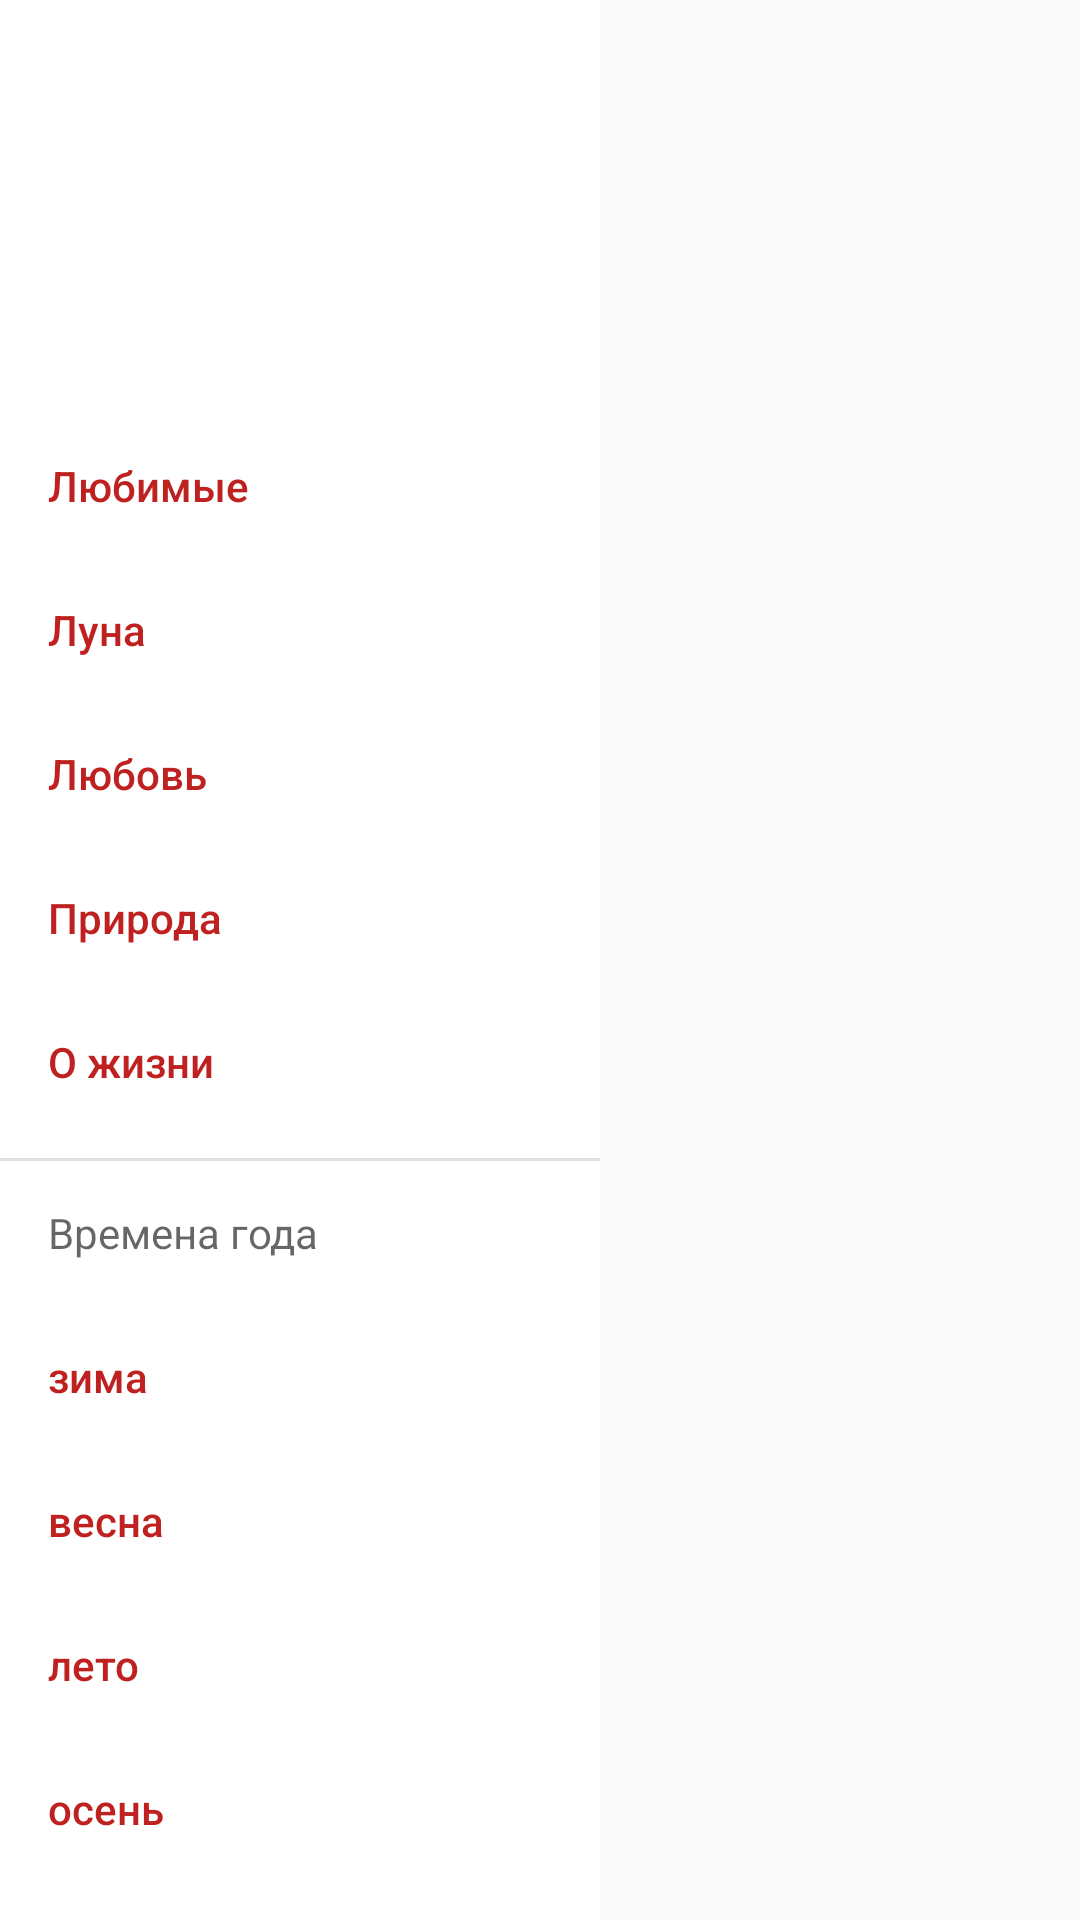

This screen was rendered from an Android layout file. Write that file and the resources it references.
<!-- AndroidManifest.xml: application theme AppTheme -->
<!-- res/layout/fragment_menu.xml -->
<RelativeLayout
    xmlns:android="http://schemas.android.com/apk/res/android"
    xmlns:app="http://schemas.android.com/apk/res-auto"
    android:layout_width="match_parent"
    android:layout_height="match_parent"

    >

    <com.google.android.material.navigation.NavigationView
        android:id="@+id/vNavigation"
        android:layout_width="200dp"
        android:layout_height="match_parent"
        android:layout_gravity="start"
        android:background="@android:color/white"
        app:headerLayout="@layout/menu_header"
        app:itemIconTint="@color/black"
        app:itemTextAppearance="@style/TextAppearance.AppCompat.Body2"
        app:itemTextColor="@color/malina"

        app:menu="@menu/driver_menu" />
</RelativeLayout>
<!-- res/layout/menu_header.xml (included above) -->
<?xml version="1.0" encoding="utf-8"?>

<androidx.constraintlayout.widget.ConstraintLayout xmlns:android="http://schemas.android.com/apk/res/android"
    xmlns:app="http://schemas.android.com/apk/res-auto"
    xmlns:tools="http://schemas.android.com/tools"
    android:layout_width="match_parent"
    android:layout_height="@dimen/menu_header_height"
    android:background="@android:color/primary_text_dark">


    <ImageView
        android:id="@+id/imageView"
        android:layout_width="210dp"
        android:layout_height="150dp"

        android:background="@android:color/tertiary_text_light"
        app:layout_constraintBottom_toBottomOf="parent"
        app:layout_constraintStart_toStartOf="parent"
        app:layout_constraintTop_toTopOf="parent"
        app:layout_constraintVertical_bias="1.0"
        app:srcCompat="@drawable/menu_bg" />

</androidx.constraintlayout.widget.ConstraintLayout>
<!-- resources referenced by this layout -->
<resources>
  <color name="black">#000000</color>
  <color name="malina">#BF2121</color>
  <dimen name="menu_header_height">130dp</dimen>
  <!-- drawable menu_bg: jpg bitmap (drawable, 20145 bytes) -->
  <style name="AppTheme" parent="Theme.AppCompat.Light.DarkActionBar">
          
          <item name="colorPrimary">@color/colorPrimary</item>
          <item name="colorPrimaryDark">@color/colorPrimaryDark</item>
          <item name="colorAccent">@color/colorAccent</item>
          <item name="android:windowFullscreen">true</item>
      </style>
  <color name="colorPrimary">#6200EE</color>
  <color name="colorPrimaryDark">#3700B3</color>
  <color name="colorAccent">#03DAC5</color>
</resources>
